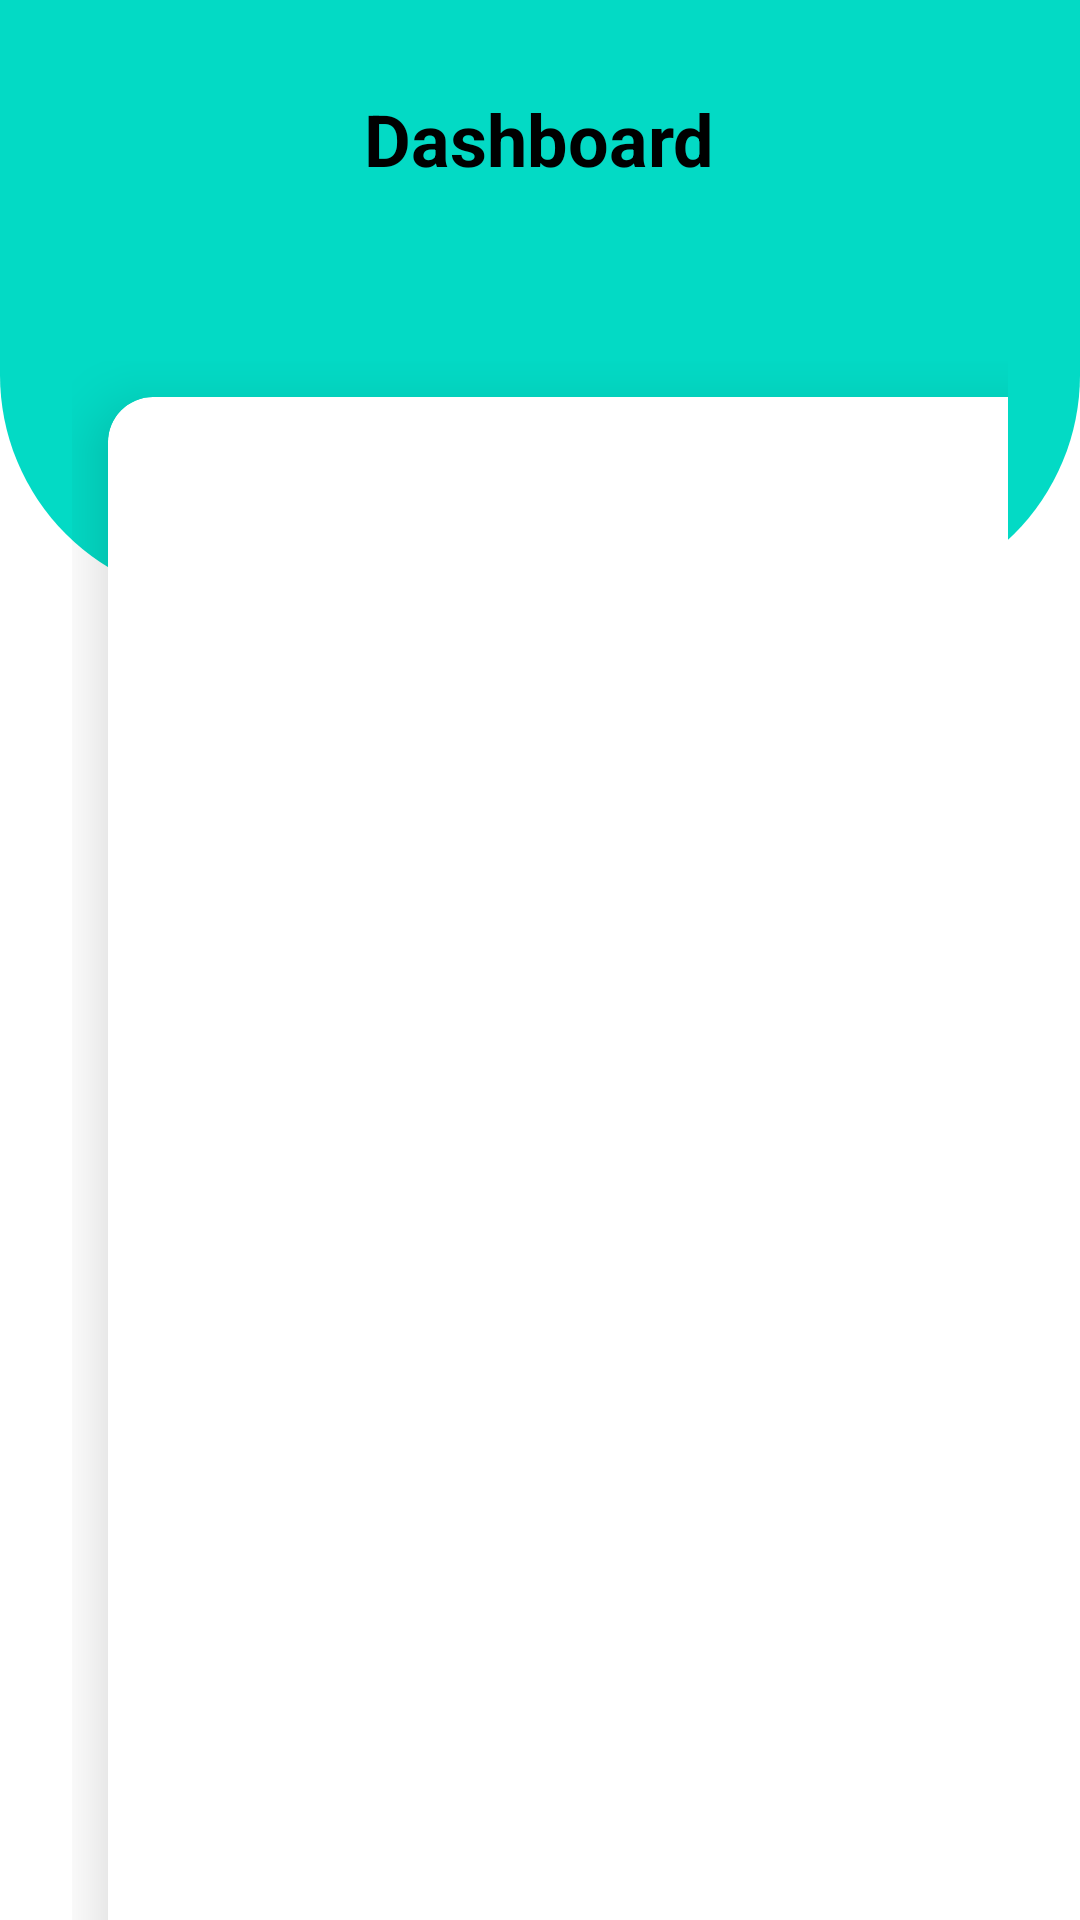

Produce the Android XML layout that renders to this screen, including the resource entries it uses.
<!-- AndroidManifest.xml: application theme Theme.Collegeapp -->
<!-- res/layout/home_layout.xml -->
<?xml version="1.0" encoding="utf-8"?>
<RelativeLayout xmlns:android="http://schemas.android.com/apk/res/android"
    android:layout_width="match_parent"
    android:layout_height="match_parent"
    xmlns:app="http://schemas.android.com/apk/res-auto">
    <View
        android:background="@drawable/bg_view"
        android:layout_width="match_parent"
        android:id="@+id/top_view"
        android:layout_height="200dp"/>
    <GridLayout
        android:layout_marginTop="-80"
        android:columnCount="2"
        android:rowCount="4"
        android:layout_marginLeft="24dp"
        android:layout_marginRight="24dp"
        android:layout_width="match_parent"
        android:layout_height="match_parent"
        android:layout_below="@+id/top_view">
        <androidx.cardview.widget.CardView
            android:layout_margin="12dp"
            android:layout_width="150dp"
            android:layout_columnWeight="1"
            android:layout_rowWeight="1"
            android:layout_row="1"
            android:layout_column="0"
            android:layout_height="150dp"
            app:cardCornerRadius="15dp"
            app:cardElevation="12dp"


            >

            <LinearLayout
                android:gravity="center"
                android:layout_width="match_parent"
                android:orientation="vertical"
                android:layout_height="match_parent">

                <ImageView
                    android:layout_width="80dp"
                    android:src="@drawable/message_icon"
                    android:layout_height="80dp"
                    android:layout_gravity="center_horizontal"

                    />
                <TextView
                    android:layout_width="wrap_content"
                    android:layout_height="wrap_content"
android:layout_gravity="center_horizontal"
                    android:text="Home"
                    android:textSize="18sp"
                    android:textColor="@color/black"
                    android:textStyle="bold"/>
                </LinearLayout>

        </androidx.cardview.widget.CardView>
        <androidx.cardview.widget.CardView
            android:layout_margin="12dp"
            android:layout_width="150dp"
            android:layout_columnWeight="1"
            android:layout_rowWeight="1"
            android:layout_row="1"
            android:layout_column="1"
            android:layout_height="150dp"
            app:cardCornerRadius="15dp"
            app:cardElevation="12dp"


            >

            <LinearLayout
                android:gravity="center"
                android:layout_width="match_parent"
                android:orientation="vertical"
                android:layout_height="match_parent">

                <ImageView
                    android:layout_width="80dp"
                    android:src="@drawable/message_icon"
                    android:layout_height="80dp"
                    android:layout_gravity="center_horizontal"

                    />
                <TextView
                    android:layout_width="wrap_content"
                    android:layout_height="wrap_content"
                    android:layout_gravity="center_horizontal"
                    android:text="Home"
                    android:textSize="18sp"
                    android:textColor="@color/black"
                    android:textStyle="bold"/>
            </LinearLayout>

        </androidx.cardview.widget.CardView>
        <androidx.cardview.widget.CardView
            android:layout_margin="12dp"
            android:layout_width="150dp"
            android:layout_columnWeight="1"
            android:layout_rowWeight="1"
            android:layout_row="2"
            android:layout_column="0"
            android:layout_height="150dp"
            app:cardCornerRadius="15dp"
            app:cardElevation="12dp"


            >

            <LinearLayout
                android:gravity="center"
                android:layout_width="match_parent"
                android:orientation="vertical"
                android:layout_height="match_parent">

                <ImageView
                    android:layout_width="80dp"
                    android:src="@drawable/message_icon"
                    android:layout_height="80dp"
                    android:layout_gravity="center_horizontal"

                    />
                <TextView
                    android:layout_width="wrap_content"
                    android:layout_height="wrap_content"
                    android:layout_gravity="center_horizontal"
                    android:text="Home"
                    android:textSize="18sp"
                    android:textColor="@color/black"
                    android:textStyle="bold"/>
            </LinearLayout>

        </androidx.cardview.widget.CardView>
        <androidx.cardview.widget.CardView
            android:layout_margin="12dp"
            android:layout_width="150dp"
            android:layout_columnWeight="1"
            android:layout_rowWeight="1"
            android:layout_row="2"
            android:layout_column="1"
            android:layout_height="150dp"
            app:cardCornerRadius="15dp"
            app:cardElevation="12dp"


            >

            <LinearLayout
                android:gravity="center"
                android:layout_width="match_parent"
                android:orientation="vertical"
                android:layout_height="match_parent">

                <ImageView
                    android:layout_width="80dp"
                    android:src="@drawable/message_icon"
                    android:layout_height="80dp"
                    android:layout_gravity="center_horizontal"

                    />
                <TextView
                    android:layout_width="wrap_content"
                    android:layout_height="wrap_content"
                    android:layout_gravity="center_horizontal"
                    android:text="Home"
                    android:textSize="18sp"
                    android:textColor="@color/black"
                    android:textStyle="bold"/>
            </LinearLayout>

        </androidx.cardview.widget.CardView>

        <androidx.cardview.widget.CardView
            android:layout_margin="12dp"
            android:layout_width="150dp"
            android:layout_columnWeight="1"
            android:layout_rowWeight="1"
            android:layout_row="3"
            android:layout_column="0"
            android:layout_height="150dp"
            app:cardCornerRadius="15dp"
            app:cardElevation="12dp"


            >

            <LinearLayout
                android:layout_width="match_parent"
                android:orientation="vertical"
                android:layout_height="match_parent">

                <ImageView
                    android:layout_width="80dp"
                    android:src="@drawable/message_icon"
                    android:layout_height="80dp"
                    android:layout_gravity="center_horizontal"

                    />
                <TextView
                    android:layout_width="wrap_content"
                    android:layout_height="wrap_content"
                    android:layout_gravity="center_horizontal"
                    android:text="Home"
                    android:textSize="18sp"
                    android:textColor="@color/black"
                    android:textStyle="bold"/>
            </LinearLayout>

        </androidx.cardview.widget.CardView>
        <androidx.cardview.widget.CardView
            android:layout_margin="12dp"
            android:layout_width="150dp"
            android:layout_columnWeight="1"
            android:layout_rowWeight="1"
            android:layout_row="3"
            android:layout_column="0"
            android:layout_height="150dp"
            app:cardCornerRadius="15dp"
            app:cardElevation="12dp"


            >

            <LinearLayout
                android:gravity="center"
                android:layout_width="match_parent"
                android:orientation="vertical"
                android:layout_height="match_parent">

                <ImageView
                    android:layout_width="80dp"
                    android:src="@drawable/message_icon"
                    android:layout_height="80dp"
                    android:layout_gravity="center_horizontal"

                    />
                <TextView
                    android:layout_width="wrap_content"
                    android:layout_height="wrap_content"
                    android:layout_gravity="center_horizontal"
                    android:text="Home"
                    android:textSize="18sp"
                    android:textColor="@color/black"
                    android:textStyle="bold"/>
            </LinearLayout>

        </androidx.cardview.widget.CardView>
</GridLayout>

    <TextView
        android:layout_marginTop="30dp"
        android:id="@+id/textView"
        android:layout_width="wrap_content"
        android:layout_height="wrap_content"
        android:textColor="@color/black"
        android:textSize="24sp"
        android:textStyle="bold"
        android:layout_centerHorizontal="true"
        android:text="Dashboard" />
</RelativeLayout>
<!-- resources referenced by this layout -->
<resources>
  <!-- drawable bg_view (drawable) -->
  <?xml version="1.0" encoding="utf-8"?>
  <shape xmlns:android="http://schemas.android.com/apk/res/android">
  <corners android:bottomRightRadius="75dp"
      android:bottomLeftRadius="75dp"/>
      <solid android:color="@color/teal_200"/>
  </shape>
  <!-- drawable message_icon (drawable) -->
  <vector xmlns:android="http://schemas.android.com/apk/res/android" android:height="24dp" android:tint="#000000" android:viewportHeight="24" android:viewportWidth="24" android:width="24dp">
        
      <path android:fillColor="@android:color/white" android:pathData="M21.99,4c0,-1.1 -0.89,-2 -1.99,-2H4c-1.1,0 -2,0.9 -2,2v12c0,1.1 0.9,2 2,2h14l4,4 -0.01,-18z"/>
      
  </vector>
  <style name="Theme.Collegeapp" parent="Theme.MaterialComponents.DayNight.DarkActionBar">
          
          <item name="colorPrimary">@color/purple_500</item>
          <item name="colorPrimaryVariant">@color/purple_700</item>
          <item name="colorOnPrimary">@color/white</item>
          
          <item name="colorSecondary">@color/teal_200</item>
          <item name="colorSecondaryVariant">@color/teal_700</item>
          <item name="colorOnSecondary">@color/black</item>
          
          <item name="android:statusBarColor">?attr/colorPrimaryVariant</item>
          
      </style>
  <!-- not gathered from this repository: default colours our renderer supplied (Android Studio template values) -->
  <color name="purple_500">#FF6200EE</color>
  <color name="purple_700">#FF3700B3</color>
  <color name="teal_200">#FF03DAC5</color>
  <color name="teal_700">#FF018786</color>
  <color name="black">#FF000000</color>
  <color name="white">#FFFFFFFF</color>
</resources>
